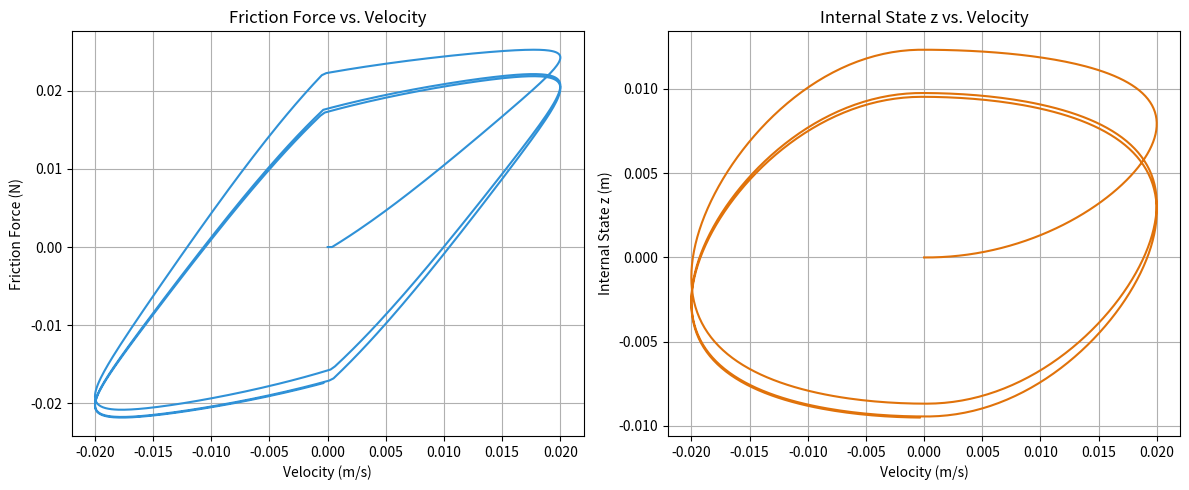

Source code (Python):
import numpy as np
import matplotlib.pyplot as plt

# Define parameters
sigma0 = 1.8 # N/m, bristle stiffness -> magnitude of the friction force, amplifies the contribution of the internal state z
sigma1 = 0.9 # Ns/m, bristle damping
sigma2 = 0.001 # Ns/m, viscous friction coefficient
Fs = 0.12 * 0.250 # N, static friction
Fc = 0.07 * 0.250 # N, Coulomb friction
vs = 0.00000000000001 # m/s, Stribeck velocity

# Define time and velocity profile
t = np.arange(0, 10, 0.01)  # Time from 0 to 10 seconds
v = 0.02 * np.sin(6 * np.pi * 0.1 * t)  # Sinusoidal velocity, max 0.03 m/s

# Initialize arrays for z and F
z = np.zeros_like(t)
F = np.zeros_like(t)
z[0] = 0  # Initial condition for z

# Simulate the LuGre model
for i in range(1, len(t)):
    # Compute g(v)
    g_v = Fc + (Fs - Fc) * np.exp(-(v[i-1] / vs)**2) + sigma2 * np.abs(v[i-1])
    
    # Compute dz/dt
    dz_dt = v[i-1] - (np.abs(v[i-1]) / g_v) * z[i-1]
    
    # Update z using Euler's method
    z[i] = z[i-1] + dz_dt * (t[i] - t[i-1])
    
    # Compute friction force F
    F[i] = sigma0 * z[i] + sigma1 * dz_dt + sigma2 * v[i-1]

# Plot F vs. v and z vs. v
plt.figure(figsize=(12, 5))

plt.subplot(1, 2, 1)
plt.plot(v, F, color="#2F91D7")
plt.xlabel('Velocity (m/s)')
plt.ylabel('Friction Force (N)')
plt.title('Friction Force vs. Velocity')
plt.grid(True)

plt.subplot(1, 2, 2)
plt.plot(v, z, color="#e0720a")
plt.xlabel('Velocity (m/s)')
plt.ylabel('Internal State z (m)')
plt.title('Internal State z vs. Velocity')
plt.grid(True)

plt.tight_layout()
plt.show()